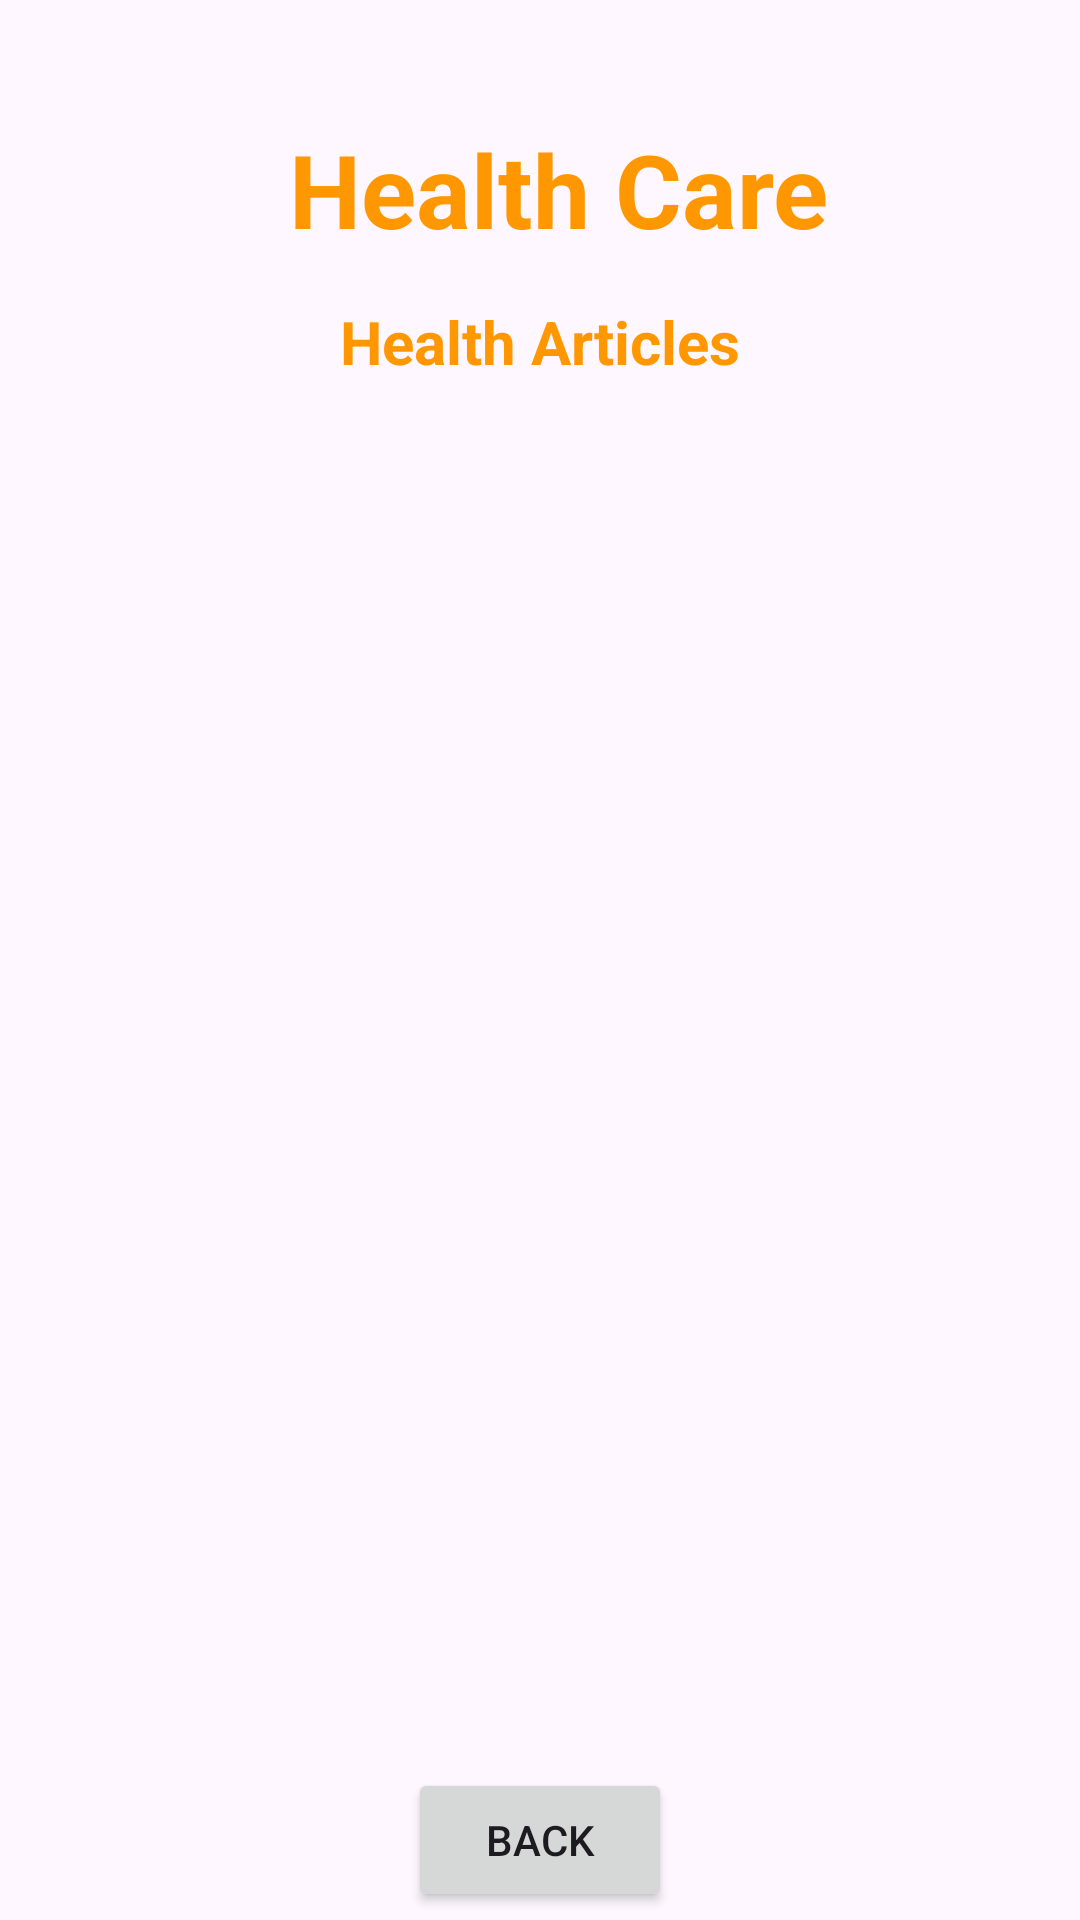

Here is an Android app screen rendered from its layout file. Give the layout XML and the strings, colors and styles it references.
<!-- AndroidManifest.xml: application theme Theme.AboutHealth -->
<!-- res/layout/activity_health_news.xml -->
<?xml version="1.0" encoding="utf-8"?>
<androidx.constraintlayout.widget.ConstraintLayout xmlns:android="http://schemas.android.com/apk/res/android"
    xmlns:app="http://schemas.android.com/apk/res-auto"
    xmlns:tools="http://schemas.android.com/tools"
    android:layout_width="match_parent"
    android:layout_height="match_parent"
    android:background="@drawable/appback"
    tools:context=".HealthNews">

    <TextView
        android:id="@+id/orderdetalsbigtitle"
        android:layout_width="wrap_content"
        android:layout_height="wrap_content"
        android:text="Health Care"
        android:textColor="#FF9800"
        android:textSize="34sp"
        android:textStyle="bold"
        app:layout_constraintBottom_toBottomOf="parent"
        app:layout_constraintEnd_toEndOf="parent"
        app:layout_constraintHorizontal_bias="0.536"
        app:layout_constraintStart_toStartOf="parent"
        app:layout_constraintTop_toTopOf="parent"
        app:layout_constraintVertical_bias="0.068" />

    <TextView
        android:id="@+id/medicinetitle1"
        android:layout_width="wrap_content"
        android:layout_height="wrap_content"
        android:text="Health Articles"
        android:textColor="#FF9800"
        android:textSize="20sp"
        android:textStyle="bold"
        app:layout_constraintBaseline_toBottomOf="parent"
        app:layout_constraintBottom_toBottomOf="parent"
        app:layout_constraintEnd_toEndOf="parent"
        app:layout_constraintStart_toStartOf="parent"
        app:layout_constraintTop_toBottomOf="@+id/orderdetalsbigtitle"
        app:layout_constraintVertical_bias="0.028" />

    <ListView
        android:id="@+id/familydoctors1"
        android:layout_width="340dp"
        android:layout_height="446dp"
        android:layout_margin="10dp"
        android:layout_marginStart="16dp"
        android:layout_marginTop="8dp"
        android:layout_marginEnd="16dp"
        app:layout_constraintBaseline_toBottomOf="parent"
        app:layout_constraintEnd_toEndOf="parent"
        app:layout_constraintHorizontal_bias="0.482"
        app:layout_constraintStart_toStartOf="parent"
        app:layout_constraintTop_toBottomOf="@id/medicinetitle1"
        app:layout_goneMarginEnd="16dp" />

    <Button
        android:id="@+id/backtodoctors1"
        android:layout_width="wrap_content"
        android:layout_height="wrap_content"
        android:text="Back"
        app:layout_constraintBottom_toBottomOf="parent"
        app:layout_constraintEnd_toEndOf="parent"
        app:layout_constraintStart_toStartOf="parent"
        app:layout_constraintTop_toBottomOf="@+id/familydoctors1"
        app:layout_constraintVertical_bias="0.69" />


</androidx.constraintlayout.widget.ConstraintLayout>
<!-- resources referenced by this layout -->
<resources>
  <style name="Theme.AboutHealth" parent="Base.Theme.AboutHealth" />
  <style name="Base.Theme.AboutHealth" parent="Theme.Material3.DayNight.NoActionBar">
          
          
      </style>
</resources>
